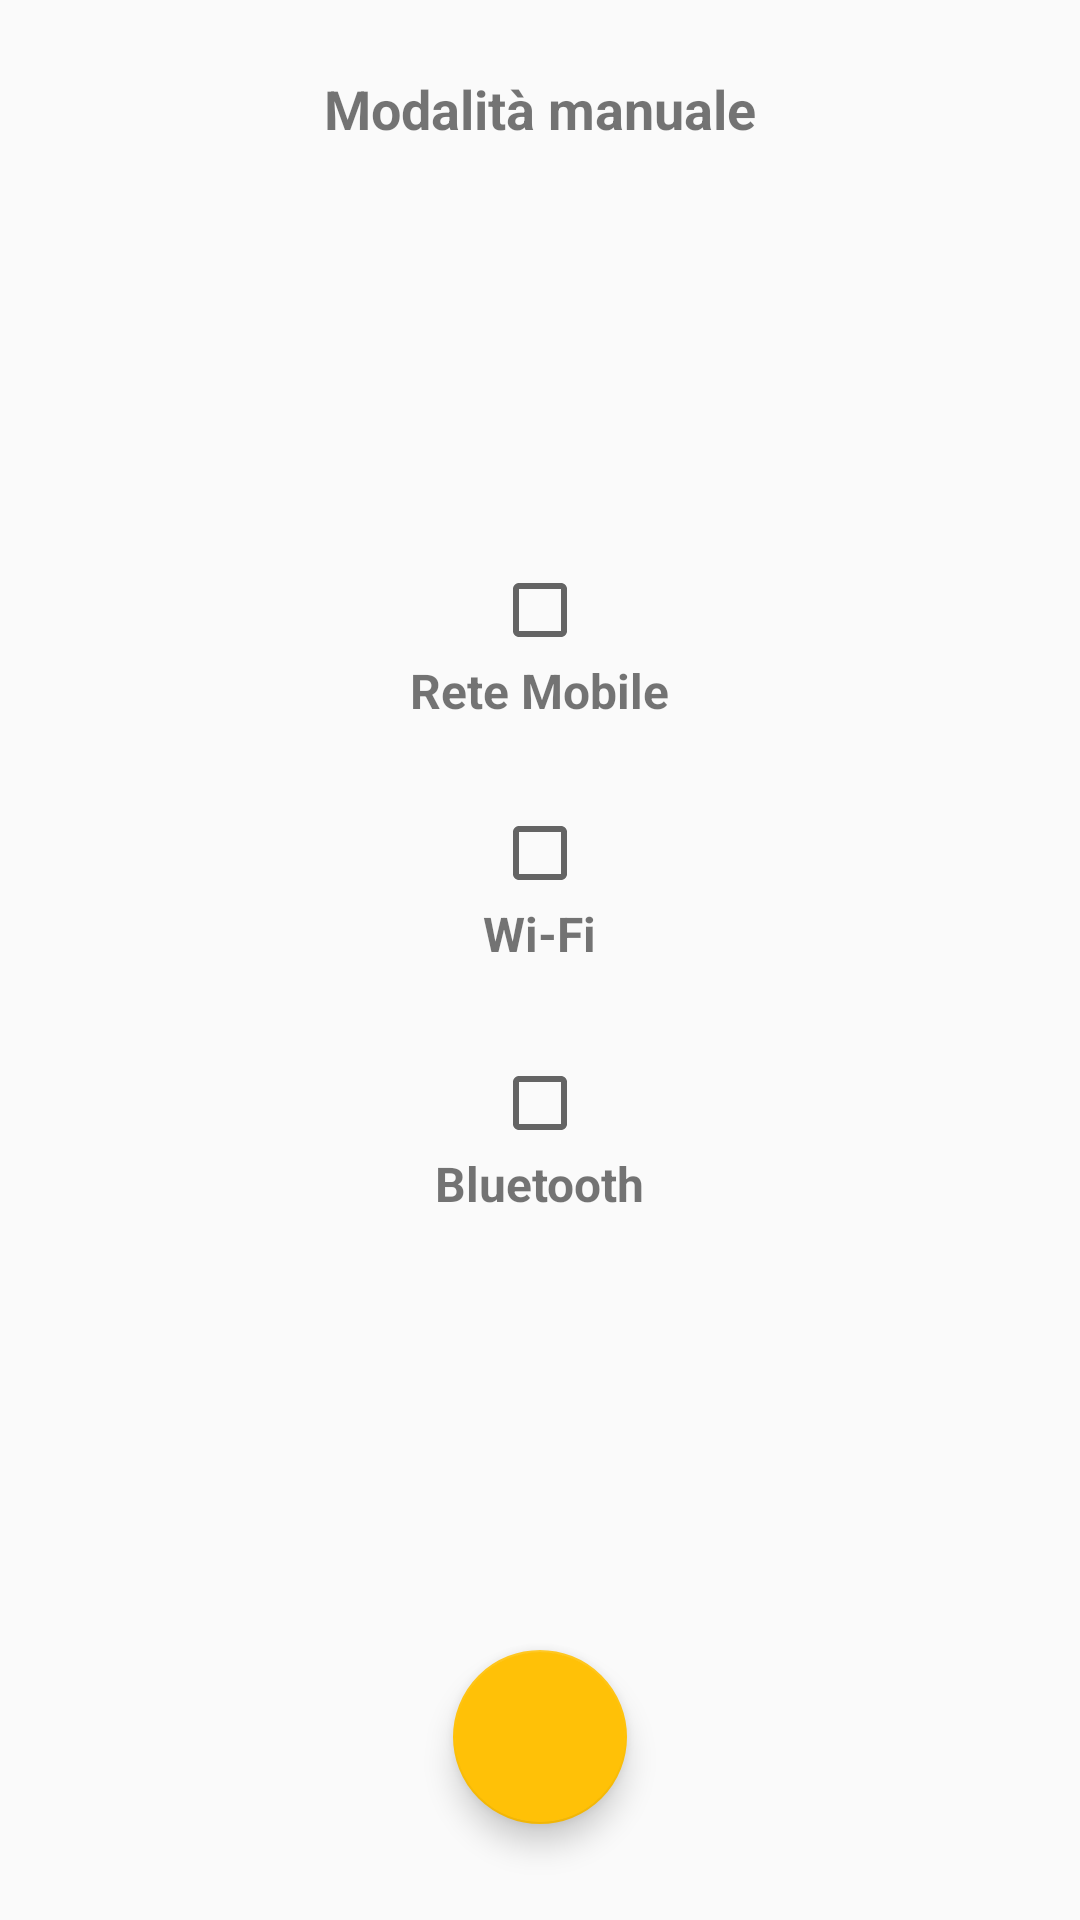

Android layout source for this screen:
<!-- AndroidManifest.xml: application theme AppTheme -->
<!-- res/layout/fragment_receive_manual.xml -->
<?xml version="1.0" encoding="utf-8"?>
<android.support.constraint.ConstraintLayout xmlns:android="http://schemas.android.com/apk/res/android"
    xmlns:tools="http://schemas.android.com/tools"
    android:layout_width="match_parent"
    android:layout_height="match_parent"
    xmlns:app="http://schemas.android.com/apk/res-auto"
    tools:context=".Receive_manual">

    <TextView
        android:id="@+id/textView13"
        android:layout_width="wrap_content"
        android:layout_height="wrap_content"
        android:layout_marginEnd="8dp"
        android:layout_marginStart="8dp"
        android:layout_marginTop="24dp"
        android:text="Modalità manuale"
        android:textAlignment="center"
        android:textSize="18sp"
        android:textStyle="bold"
        app:layout_constraintEnd_toEndOf="parent"
        app:layout_constraintStart_toStartOf="parent"
        app:layout_constraintTop_toTopOf="parent" />

    <RelativeLayout
        android:layout_width="0dp"
        android:layout_height="254dp"
        android:layout_marginBottom="8dp"
        android:layout_marginEnd="10dp"
        android:layout_marginStart="10dp"
        android:layout_marginTop="8dp"
        android:gravity="center_horizontal"
        app:layout_constraintBottom_toTopOf="@+id/button_receive_manual_done"
        app:layout_constraintEnd_toEndOf="parent"
        app:layout_constraintHorizontal_bias="0.0"
        app:layout_constraintStart_toStartOf="parent"
        app:layout_constraintTop_toBottomOf="@+id/textView13">

        <CheckBox
            android:id="@+id/checkBox_wifi"
            android:layout_width="wrap_content"
            android:layout_height="wrap_content"
            android:layout_alignParentTop="true"
            android:layout_centerHorizontal="true"
            android:layout_marginTop="96dp" />

        <TextView
            android:id="@+id/textView5"
            android:layout_width="wrap_content"
            android:layout_height="wrap_content"
            android:layout_below="@+id/checkBox_wifi"
            android:layout_centerHorizontal="true"
            android:text="Wi-Fi"
            android:textSize="16sp"
            android:textStyle="bold" />

        <CheckBox
            android:id="@+id/checkBox_mobile"
            android:layout_width="wrap_content"
            android:layout_height="wrap_content"
            android:layout_alignParentTop="true"
            android:layout_centerHorizontal="true"
            android:layout_marginTop="15dp" />

        <TextView
            android:id="@+id/textView9"
            android:layout_width="wrap_content"
            android:layout_height="wrap_content"
            android:layout_below="@+id/checkBox_mobile"
            android:layout_centerHorizontal="true"
            android:text="Rete Mobile"
            android:textSize="16sp"
            android:textStyle="bold" />

        <CheckBox
            android:id="@+id/checkBox_bluetooth"
            android:layout_width="wrap_content"
            android:layout_height="wrap_content"
            android:layout_above="@+id/textView11"
            android:layout_centerHorizontal="true" />

        <TextView
            android:id="@+id/textView11"
            android:layout_width="wrap_content"
            android:layout_height="wrap_content"
            android:layout_alignParentBottom="true"
            android:layout_centerHorizontal="true"
            android:layout_marginBottom="21dp"
            android:text="Bluetooth"
            android:textSize="16sp"
            android:textStyle="bold" />

    </RelativeLayout>

    <android.support.design.widget.FloatingActionButton
        android:id="@+id/button_receive_manual_done"
        android:layout_width="58dp"
        android:layout_height="58dp"
        android:layout_marginBottom="32dp"
        android:layout_marginEnd="8dp"
        android:layout_marginStart="8dp"
        android:clickable="true"
        android:src="@drawable/ic_done"
        app:backgroundTint="@color/colorAccent"
        app:layout_constraintBottom_toBottomOf="parent"
        app:layout_constraintEnd_toEndOf="parent"
        app:layout_constraintStart_toStartOf="parent" />

</android.support.constraint.ConstraintLayout>
<!-- resources referenced by this layout -->
<resources>
  <color name="colorAccent">#ffc107</color>
  <style name="AppTheme" parent="Theme.AppCompat.Light.DarkActionBar">
          
          <item name="colorPrimary">@color/colorPrimary</item>
          <item name="colorPrimaryDark">@color/colorPrimaryDark</item>
          <item name="colorAccent">@color/colorAccent</item>
          <item name="android:navigationBarColor">@color/colorPrimaryDark</item>
      </style>
  <color name="colorPrimary">#ffc107</color>
  <color name="colorPrimaryDark">#ffc107</color>
</resources>
